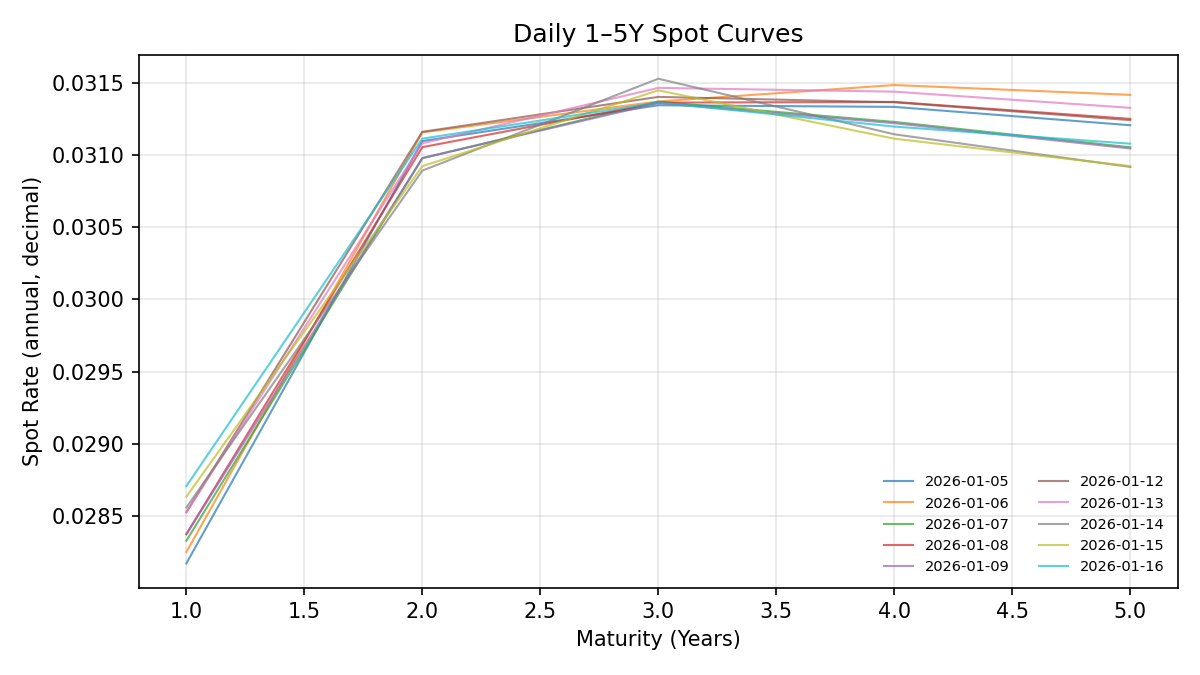

Values plotted in this chart, from the file beside it:
date, s1, s2, s3, s4, s5
2026-01-05, 0.02817, 0.0311, 0.03135, 0.03134, 0.03121
2026-01-06, 0.02825, 0.03116, 0.03137, 0.03149, 0.03142
2026-01-07, 0.02833, 0.03098, 0.03137, 0.03123, 0.03106
2026-01-08, 0.02837, 0.03106, 0.03137, 0.03137, 0.03125
2026-01-09, 0.02837, 0.03098, 0.03136, 0.03122, 0.03105
2026-01-12, 0.02852, 0.03116, 0.03141, 0.03137, 0.03124
2026-01-13, 0.02852, 0.03108, 0.03147, 0.03144, 0.03133
2026-01-14, 0.02856, 0.03089, 0.03153, 0.03115, 0.03092
2026-01-15, 0.02863, 0.03093, 0.03145, 0.03112, 0.03092
2026-01-16, 0.02871, 0.03112, 0.03137, 0.0312, 0.03108
